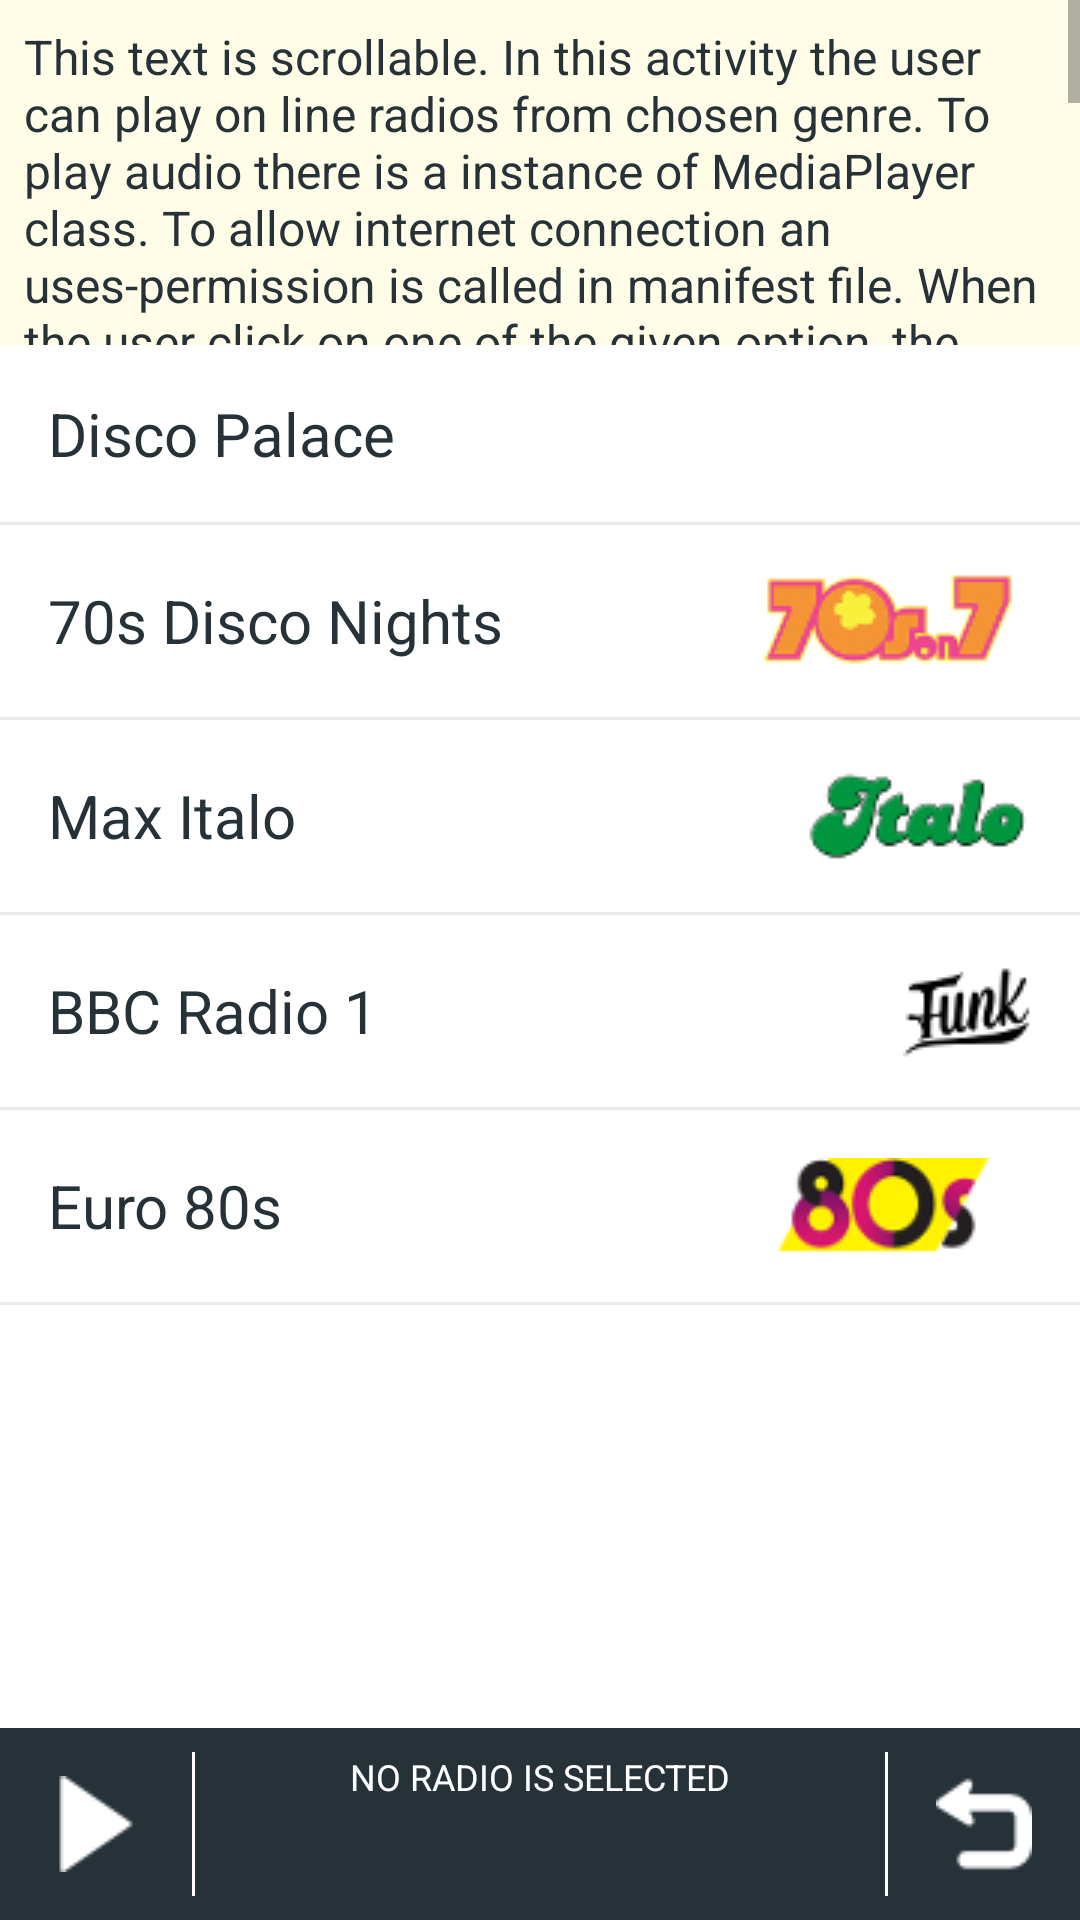

Android layout source for this screen:
<!-- AndroidManifest.xml: application theme AppTheme -->
<!-- res/layout/activity_disco.xml -->
<?xml version="1.0" encoding="utf-8"?>
<LinearLayout xmlns:android="http://schemas.android.com/apk/res/android"
    xmlns:tools="http://schemas.android.com/tools"
    android:id="@+id/activity_disco"
    android:layout_width="match_parent"
    android:layout_height="match_parent"
    android:orientation="vertical"
    tools:context="com.example.android.musicstructureapp.DiscoActivity">

    <LinearLayout style="@style/RadioHolderStyle">

        <ScrollView
            android:id="@+id/explanation"
            style="@style/ExplanationsScrollStyle">

            <LinearLayout style="@style/ExplanationHolderStyle">

                <TextView
                    style="@style/ExplanationsStyle"
                    android:text="@string/radio_explenation" />

                <Button
                    android:id="@+id/closeExplanationButton"
                    style="@style/CloseExplanationStyle" />
            </LinearLayout>
        </ScrollView>

        <ScrollView style="@style/ContentHolderStyle">

            <LinearLayout style="@style/ContentStyle">

                <Button
                    android:id="@+id/discopalace"
                    style="@style/RadioOptionStyle"
                    android:drawableRight="@drawable/discopalacelogo"
                    android:text="@string/discopalace" />

                <View style="@style/BorderGenreStyle" />

                <Button
                    android:id="@+id/seventiesdisconights"
                    style="@style/RadioOptionStyle"
                    android:drawableRight="@drawable/seventieslogo"
                    android:text="@string/seventiesdisco" />

                <View style="@style/BorderGenreStyle" />

                <Button
                    android:id="@+id/maxitalo"
                    style="@style/RadioOptionStyle"
                    android:drawableRight="@drawable/italologo"
                    android:text="@string/maxitalo" />

                <View style="@style/BorderGenreStyle" />

                <Button
                    android:id="@+id/funkstation"
                    style="@style/RadioOptionStyle"
                    android:drawableRight="@drawable/funklogo"
                    android:text="@string/bbcradioone" />

                <View style="@style/BorderGenreStyle" />

                <Button
                    android:id="@+id/euro"
                    style="@style/RadioOptionStyle"
                    android:drawableRight="@drawable/eightieslogo"
                    android:text="@string/euroeighties" />

                <View style="@style/BorderGenreStyle" />
            </LinearLayout>
        </ScrollView>
    </LinearLayout>

    <LinearLayout style="@style/PlayerStyle">

        <ImageButton
            android:id="@+id/playButton"
            style="@style/PlayPauseButtonsStyle"
            android:src="@drawable/playbutton" />

        <ImageButton
            android:id="@+id/pauseButton"
            style="@style/PlayPauseButtonsStyle"
            android:src="@drawable/pausebutton"
            android:visibility="gone" />

        <View style="@style/VerticalBorderWhiteStyle" />

        <LinearLayout style="@style/StatusHolderStyle">

            <TextView
                android:id="@+id/statusText"
                style="@style/StatusStyle"
                android:text="@string/noradio" />

            <TextView
                android:id="@+id/radioNameStatus"
                style="@style/RadioThatIsPlayingStyle"
                android:layout_below="@id/statusText" />
        </LinearLayout>

        <View style="@style/VerticalBorderWhiteStyle" />

        <ImageButton
            android:id="@+id/returnButton"
            style="@style/PlayPauseButtonsStyle"
            android:src="@drawable/returnbutton" />
    </LinearLayout>
</LinearLayout>
<!-- resources referenced by this layout -->
<resources>
  <string name="bbcradioone">BBC Radio 1</string>
  <string name="discopalace">Disco Palace</string>
  <string name="euroeighties">Euro 80s</string>
  <string name="maxitalo">Max Italo</string>
  <string name="noradio">No Radio Is Selected</string>
  <string name="radio_explenation">This text is scrollable. In this activity the user can play on line radios from chosen genre. To play audio there is a  instance of MediaPlayer class. To allow internet connection an uses-permission is called in manifest file. When the user click on one of the given option, the play button turns into pause, status in the player changes to \"You are listening to:\", the name of the chosen radio is displayed and audio is played. Off course when functionality is added the status textView will display \"buffering\" or \"connecting to\" radio info while audio is preparing for streaming. When you press pause button, it changes to play button and should stop audio. On click of retrun icon in the player, intent to the Main Genre activity is created.</string>
  <string name="seventiesdisco">70s Disco Nights</string>
  <style name="BorderGenreStyle" parent="Theme.AppCompat.Light.DarkActionBar">
          <item name="android:layout_width">match_parent</item>
          <item name="android:layout_height">1dp</item>
          <item name="android:background">@color/lighterThanPrimery</item>
      </style>
  <style name="ContentHolderStyle" parent="Theme.AppCompat.Light.DarkActionBar">
          <item name="android:layout_width">match_parent</item>
          <item name="android:layout_height">0dp</item>
          <item name="android:layout_weight">4</item>
          <item name="android:background">@color/white</item>
      </style>
  <style name="ContentStyle" parent="Theme.AppCompat.Light.DarkActionBar">
          <item name="android:layout_width">match_parent</item>
          <item name="android:layout_height">match_parent</item>
          <item name="android:orientation">vertical</item>
      </style>
  <style name="ExplanationHolderStyle" parent="Theme.AppCompat.Light.DarkActionBar">
          <item name="android:layout_width">match_parent</item>
          <item name="android:layout_height">match_parent</item>
          <item name="android:orientation">vertical</item>
      </style>
  <style name="PlayPauseButtonsStyle" parent="Theme.AppCompat.Light.DarkActionBar">
          <item name="android:layout_width">wrap_content</item>
          <item name="android:layout_height">wrap_content</item>
          <item name="android:padding">8dp</item>
          <item name="android:background">@color/transparent</item>
      </style>
  <style name="RadioHolderStyle" parent="Theme.AppCompat.Light.DarkActionBar">
          <item name="android:layout_width">match_parent</item>
          <item name="android:layout_height">0dp</item>
          <item name="android:layout_weight">4</item>
          <item name="android:orientation">vertical</item>
      </style>
  <style name="StatusHolderStyle" parent="Theme.AppCompat.Light.DarkActionBar">
          <item name="android:layout_width">0dp</item>
          <item name="android:layout_height">wrap_content</item>
          <item name="android:layout_weight">1</item>
          <item name="android:orientation">vertical</item>
      </style>
  <color name="lighterThanPrimery">#1A263238</color>
  <dimen name="padding_explanations">8dp</dimen>
  <dimen name="explenation_text_size">16sp</dimen>
  <string name="close">close</string>
  <color name="transparent">#00FFFFFF</color>
  <color name="colorPrimary">#263238</color>
  <dimen name="margin_close_button">8dp</dimen>
  <color name="white">#FFFFFF</color>
  <color name="explanation_background">#fffde7</color>
  <color name="colorPrimaryDark">#303F9F</color>
  <color name="colorAccent">#FF4081</color>
</resources>
